Run: headless pygame with SDL's dummy video driver; simulated clock (each Clock.tick advances the game by its frame time, no real sleeping); random seed 0; keys injected as events and as key.get_pressed() state; no mouse input.
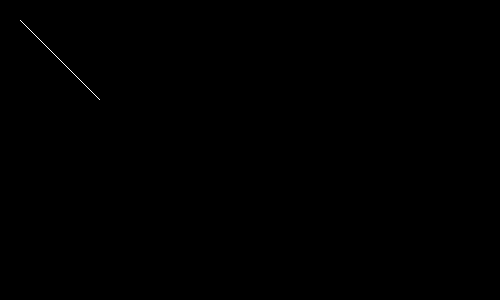
Frame 1 of 4 · flips 1–60 · no input
Frame 2 of 4 · flips 61–180 · tapped SPACE, RETURN · held RIGHT (→), D · screen unchanged from frame 1, image omitted
Frame 3 of 4 · flips 181–300 · held DOWN (↓), S · screen unchanged from frame 2, image omitted
Frame 4 of 4 · flips 301–420 · held LEFT (←), A, UP (↑), W · screen unchanged from frame 3, image omitted

The pygame program that drew these frames:

import pygame
import sys

pygame.init()
pygame.display.set_caption('dda line algorithm')
screen=pygame.display.set_mode((500,300))

def draw_line(x1,y1,x2,y2):
    dx=x2-x1
    dy=y2-y1
    step=max(abs(dx),abs(dy))
    x_inc=dx/step
    y_inc=dy/step
    x=x1
    y=y1
    for i in range(step):
        screen.set_at((round(x),round(y)),'white')
        x+=x_inc
        y+=y_inc


def main():
    while True:
        for event in pygame.event.get():
            if event.type==pygame.QUIT:
                pygame.quit()
                sys.exit()

        screen.fill('black')
        draw_line(20,20,100,100)
        pygame.display.flip()


if __name__=='__main__':
    main()
